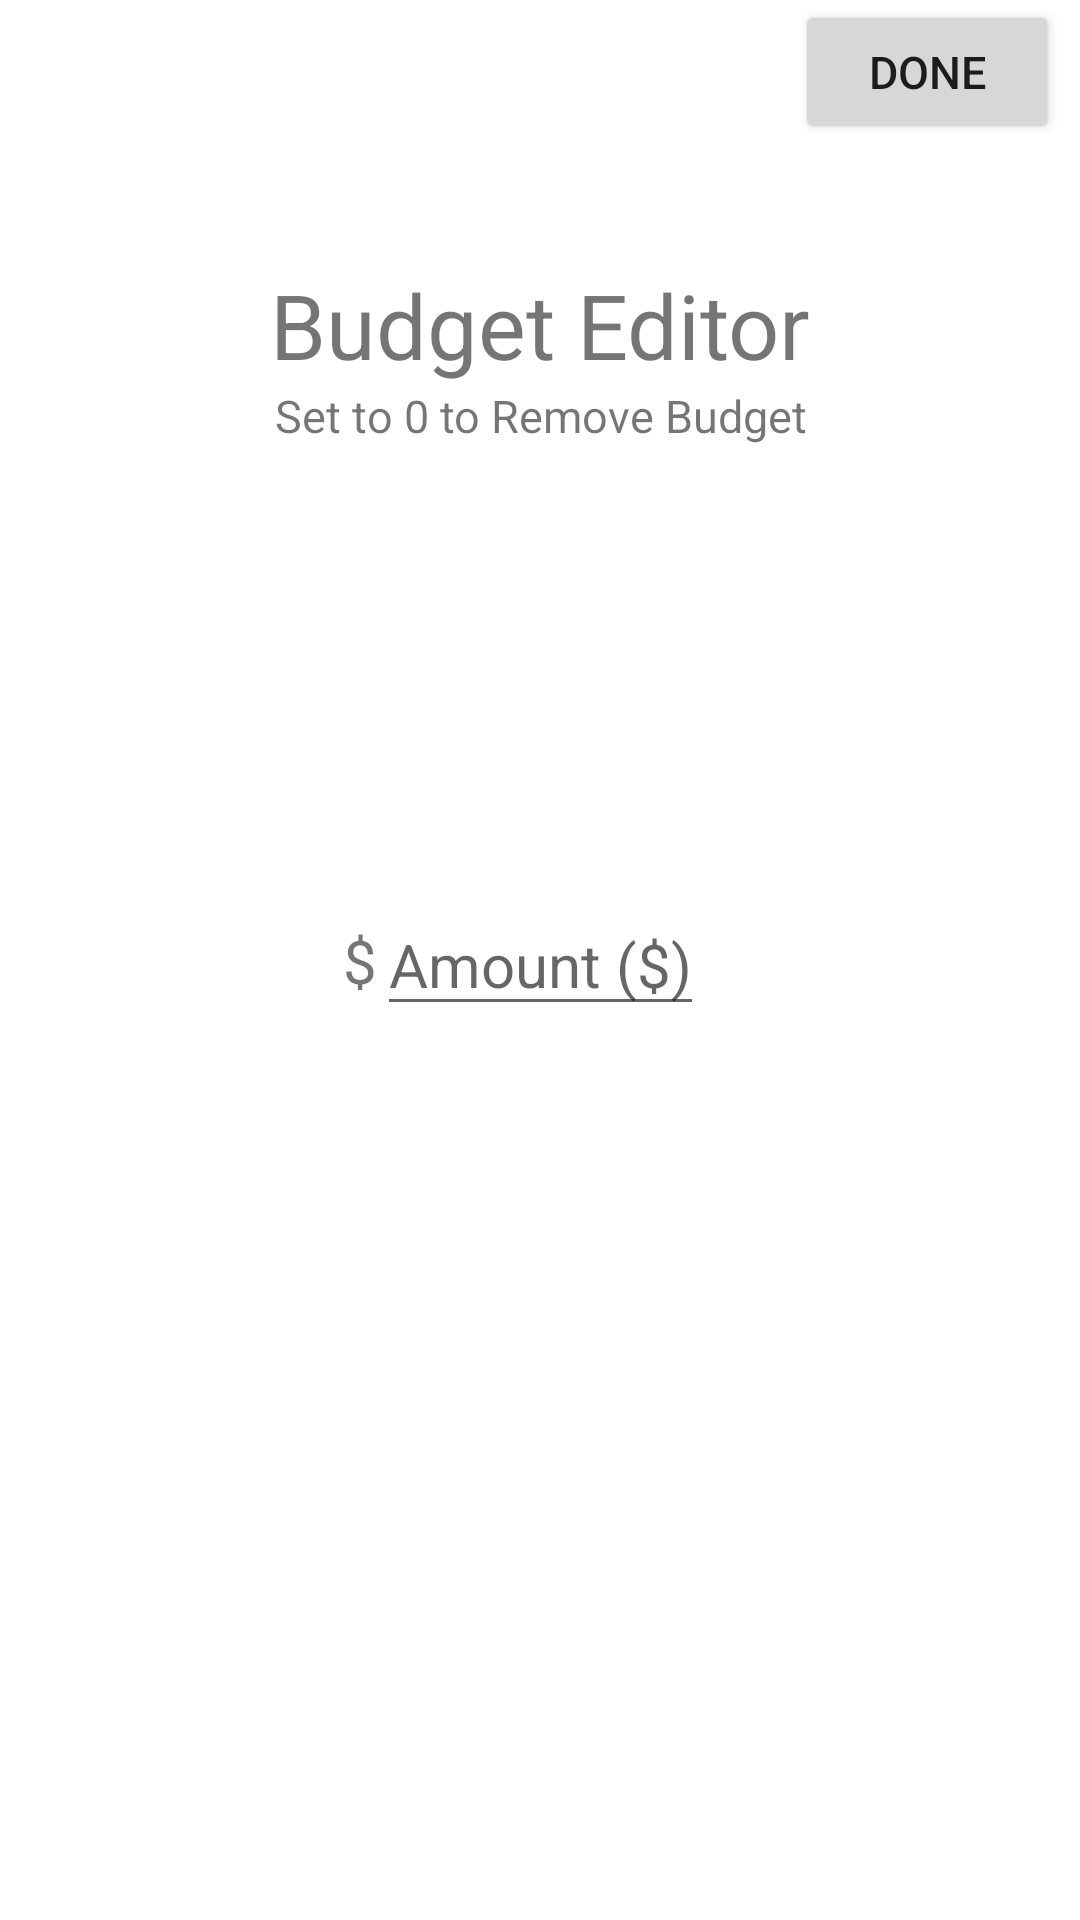

Write the Android layout XML for this screen, with the resource values it uses.
<!-- AndroidManifest.xml: application theme Theme.Budgeteer -->
<!-- res/layout/activity_budgetcreate.xml -->
<?xml version="1.0" encoding="utf-8"?>

<androidx.constraintlayout.widget.ConstraintLayout xmlns:android="http://schemas.android.com/apk/res/android"
    xmlns:app="http://schemas.android.com/apk/res-auto"
    xmlns:tools="http://schemas.android.com/tools"
    android:layout_width="match_parent"
    android:layout_height="match_parent"
    tools:context=".BudgetcreateActivity"
    tools:ignore="HardcodedText">

    <Button
        android:layout_width="wrap_content"
        android:layout_height="wrap_content"
        android:layout_marginEnd="7sp"
        app:layout_constraintEnd_toEndOf="parent"
        android:onClick="back"
        android:text="Done"
        android:textSize="15sp"
        android:id="@+id/donebutton"
        app:layout_constraintTop_toTopOf="parent"
        tools:ignore="MissingConstraints" />

    <LinearLayout
        android:layout_width="match_parent"
        android:layout_height="wrap_content"
        app:layout_constraintTop_toBottomOf="@+id/donebutton"
        android:id="@+id/budgetintro"
        android:orientation="vertical">
        <TextView
            android:id="@+id/textView"
            android:layout_width="match_parent"
            android:layout_height="wrap_content"
            android:gravity="center_horizontal"
            android:layout_marginTop="40sp"
            android:text="Budget Editor"
            android:textSize="30sp"
            app:layout_constraintEnd_toEndOf="parent"
            app:layout_constraintStart_toStartOf="parent"
            app:layout_constraintTop_toTopOf="parent" />
        <TextView
            android:gravity="center_horizontal"
            android:layout_width="match_parent"
            android:layout_height="wrap_content"
            android:text="Set to 0 to Remove Budget"
            android:textSize="15sp"/>
    </LinearLayout>

    <TextView
        android:layout_width="wrap_content"
        android:layout_height="wrap_content"
        android:text="$"
        android:textSize="20sp"
        app:layout_constraintEnd_toStartOf="@id/budgetEdit"
        app:layout_constraintTop_toTopOf="parent"
        app:layout_constraintBottom_toBottomOf="parent"/>

    <EditText
        android:layout_width="wrap_content"
        android:layout_height="wrap_content"
        android:textSize="20sp"
        app:layout_constraintBottom_toBottomOf="parent"
        app:layout_constraintEnd_toEndOf="parent"
        app:layout_constraintStart_toStartOf="parent"
        app:layout_constraintTop_toTopOf="parent"
        android:autofillHints="Amount"
        android:inputType="numberDecimal"
        android:hint="Amount ($)"
        android:id="@+id/budgetEdit"/>

</androidx.constraintlayout.widget.ConstraintLayout>
<!-- resources referenced by this layout -->
<resources>
  <style name="Theme.Budgeteer" parent="Theme.MaterialComponents.DayNight.DarkActionBar">
          
          <item name="colorPrimary">@color/purple_500</item>
          <item name="colorPrimaryVariant">@color/purple_700</item>
          <item name="colorOnPrimary">@color/white</item>
          
          <item name="colorSecondary">@color/teal_200</item>
          <item name="colorSecondaryVariant">@color/teal_700</item>
          <item name="colorOnSecondary">@color/black</item>
          
          <item name="android:statusBarColor" tools:targetApi="l">?attr/colorPrimaryVariant</item>
          
      </style>
  <!-- not gathered from this repository: default colours our renderer supplied (Android Studio template values) -->
  <color name="purple_500">#FF6200EE</color>
  <color name="purple_700">#FF3700B3</color>
  <color name="teal_200">#FF03DAC5</color>
  <color name="teal_700">#FF018786</color>
  <color name="black">#FF000000</color>
  <color name="white">#FFFFFFFF</color>
</resources>
